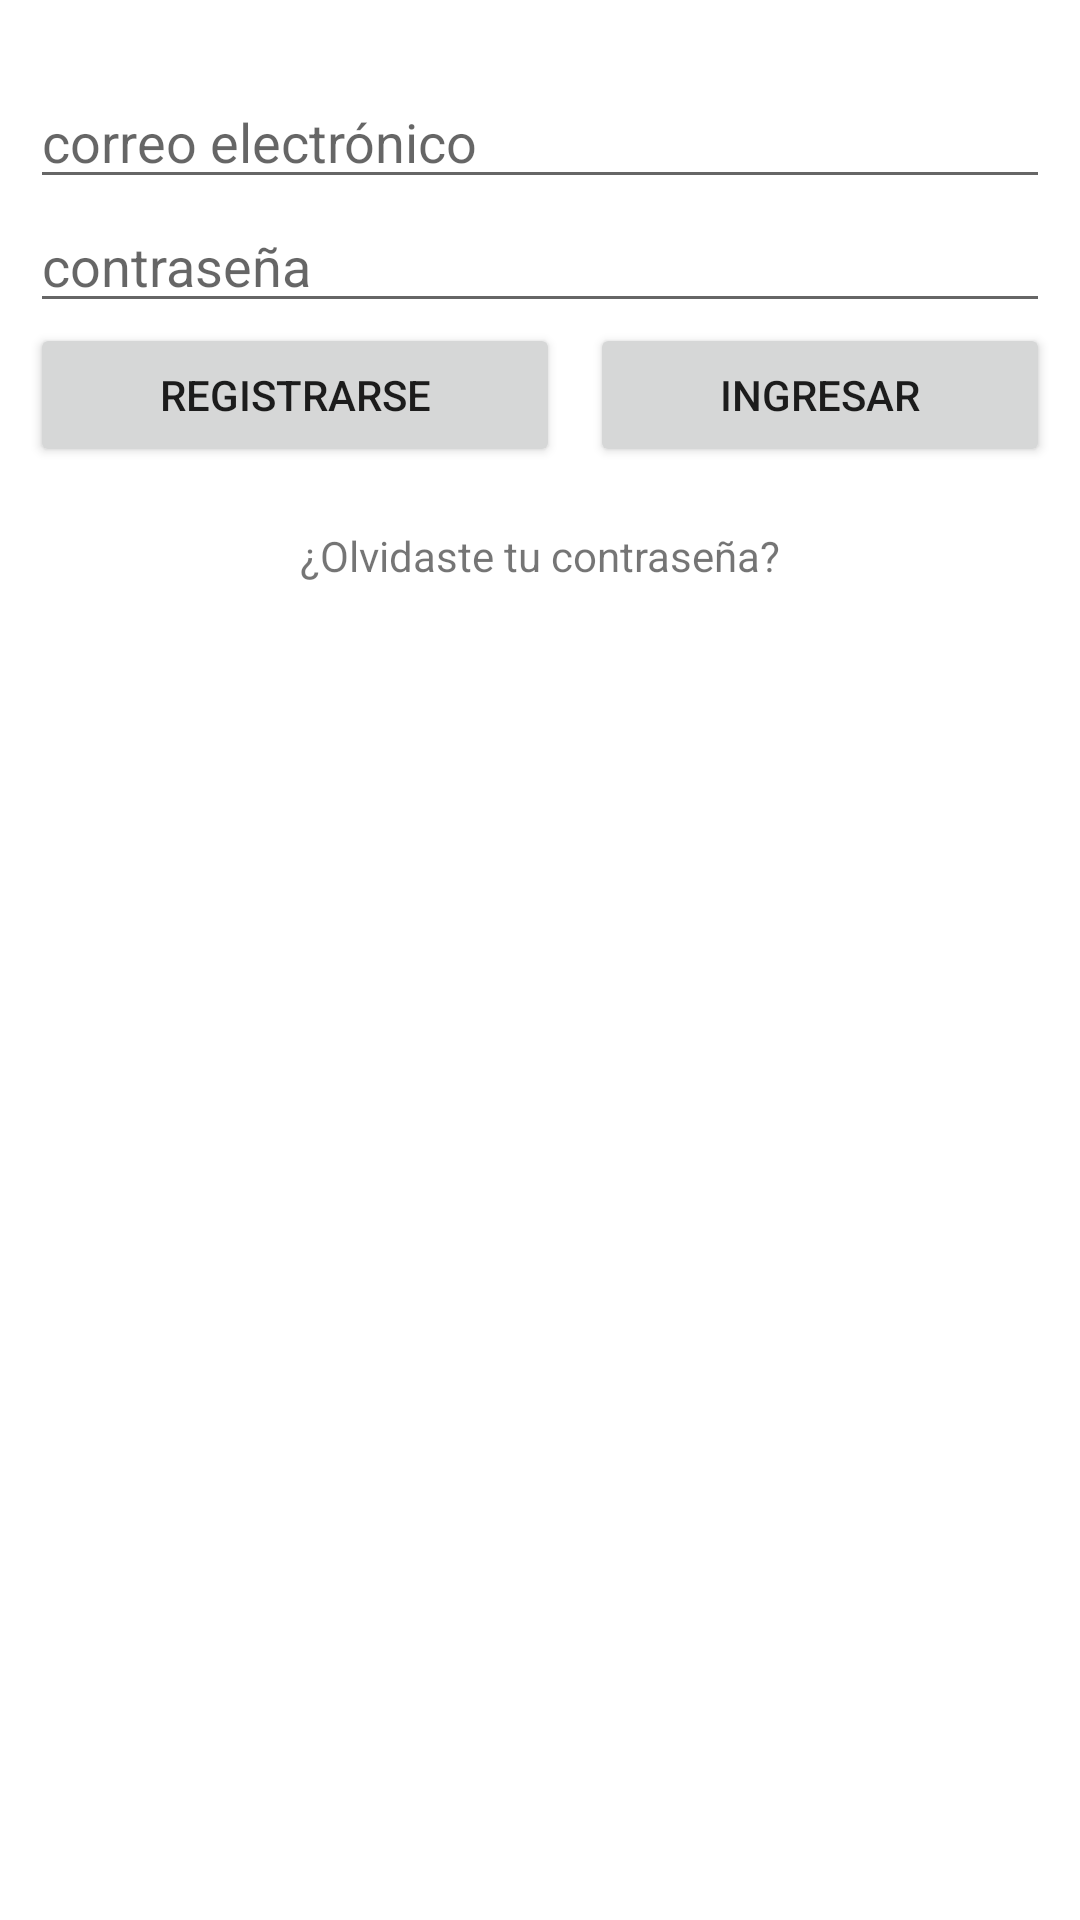

Layout XML and referenced resources for this Android screen:
<!-- AndroidManifest.xml: application theme Theme.MyDigimind -->
<!-- res/layout/activity_login.xml -->
<?xml version="1.0" encoding="utf-8"?>
<LinearLayout
    xmlns:android="http://schemas.android.com/apk/res/android"
    xmlns:tools="http://schemas.android.com/tools"
    xmlns:app="http://schemas.android.com/apk/res-auto"
    android:layout_width="match_parent"
    android:layout_height="match_parent"
    android:orientation="vertical"

    tools:context=".LoginActivity">

    <LinearLayout
        android:orientation="vertical"
        android:layout_margin="10dp"
        android:layout_width="match_parent"
        android:layout_height="wrap_content">

        <ImageView
            android:layout_width="match_parent"
            android:layout_height="wrap_content"
            android:layout_marginTop="15dp"
            android:scaleType="fitCenter"
            android:src="@drawable/logobrain" />

        <EditText
            android:layout_width="match_parent"
            android:layout_height="wrap_content"
            android:inputType="textEmailAddress"
            android:ems="10"
            android:id="@+id/et_correo"
            android:hint="correo electrónico"/>
        <EditText
            android:layout_width="match_parent"
            android:layout_height="wrap_content"
            android:inputType="textPassword"
            android:ems="10"
            android:id="@+id/et_contra"
            android:hint="contraseña"/>
        <LinearLayout
            android:orientation="horizontal"
            android:layout_marginBottom="10dp"
            android:layout_width="match_parent"
            android:layout_height="match_parent">
            <Button
                android:text="Registrarse"
                android:layout_width="wrap_content"
                android:layout_marginRight="5dp"
                android:layout_height="wrap_content"
                android:id="@+id/btn_registrarse"
                android:layout_weight="1"/>
            <Button
                android:text="Ingresar"
                android:layout_marginLeft="5dp"
                android:layout_width="wrap_content"
                android:layout_height="wrap_content" android:id="@+id/btn_ingresar" android:layout_weight="1"/>
        </LinearLayout>

        <TextView
            android:text="¿Olvidaste tu contraseña?"
            android:layout_marginTop="10dp"
            android:layout_width="match_parent"
            android:textAlignment="center"
            android:layout_height="wrap_content"
            android:id="@+id/tv_olvidasteContra"
            />

    </LinearLayout>

</LinearLayout>
<!-- resources referenced by this layout -->
<resources>
  <style name="Theme.MyDigimind" parent="Theme.MaterialComponents.DayNight.DarkActionBar">
          
          <item name="colorPrimary">@color/teal_200</item>
          <item name="colorPrimaryVariant">@color/teal_700</item>
          <item name="colorOnPrimary">@color/white</item>
          
          <item name="colorSecondary">@color/dusty_rose</item>
          <item name="colorSecondaryVariant">@color/deeper_rose</item>
          <item name="colorOnSecondary">@color/black</item>
          
          <item name="android:statusBarColor" tools:targetApi="l">?attr/colorPrimaryVariant</item>
          
      </style>
  <color name="teal_200">#00ACAC</color>
  <color name="teal_700">#018787</color>
  <color name="white">#FFFFFFFF</color>
  <color name="dusty_rose">#C875DA</color>
  <color name="deeper_rose">#B36BA7</color>
  <color name="black">#FF000000</color>
</resources>
